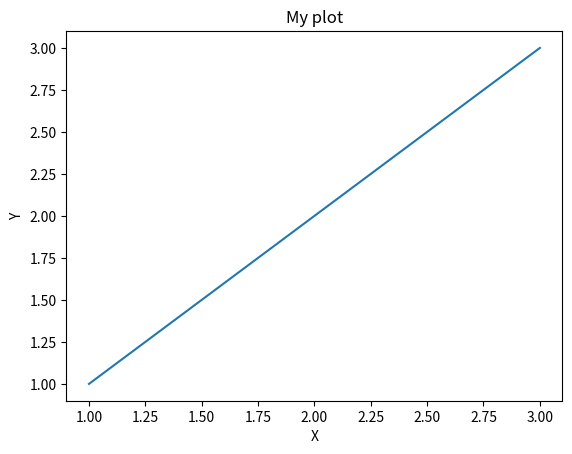
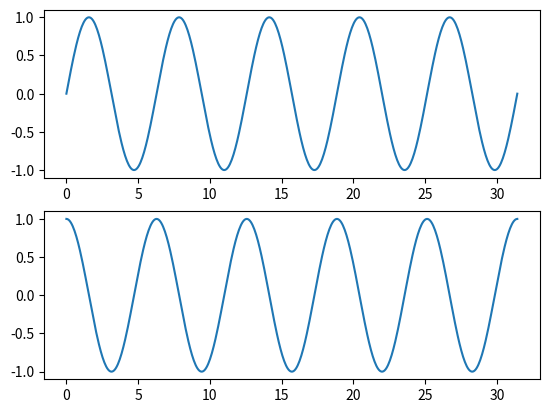

These charts were generated, in order, by the following Python code:
import matplotlib.pyplot as plt
import numpy as np
x = [1,2,3]
y = [1,2,3]

plt.plot(x,y)
plt.title("My plot")
plt.xlabel("X")
plt.ylabel("Y")
#plt.savefig('pic.png')

x = np.linspace(0, np.pi * 10, 500)
fig, axes = plt.subplots(2, 1) # 2 graphs figures
axes[0].plot(x, np.sin(x))
axes[1].plot(x, np.cos(x))
#fig.savefig("sin&cos.png")
